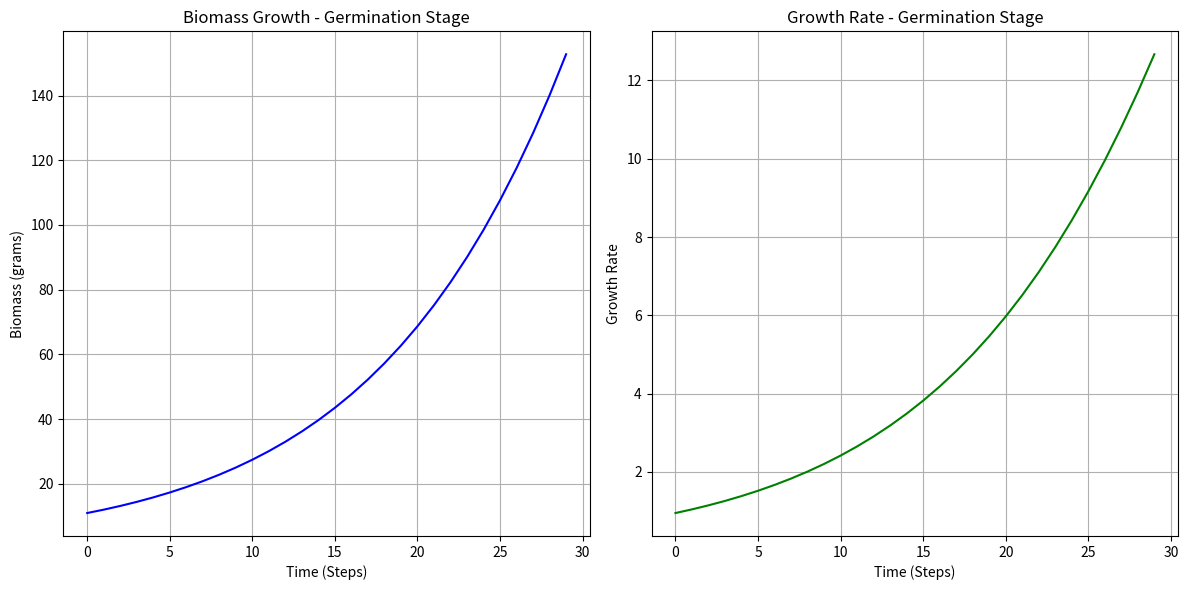
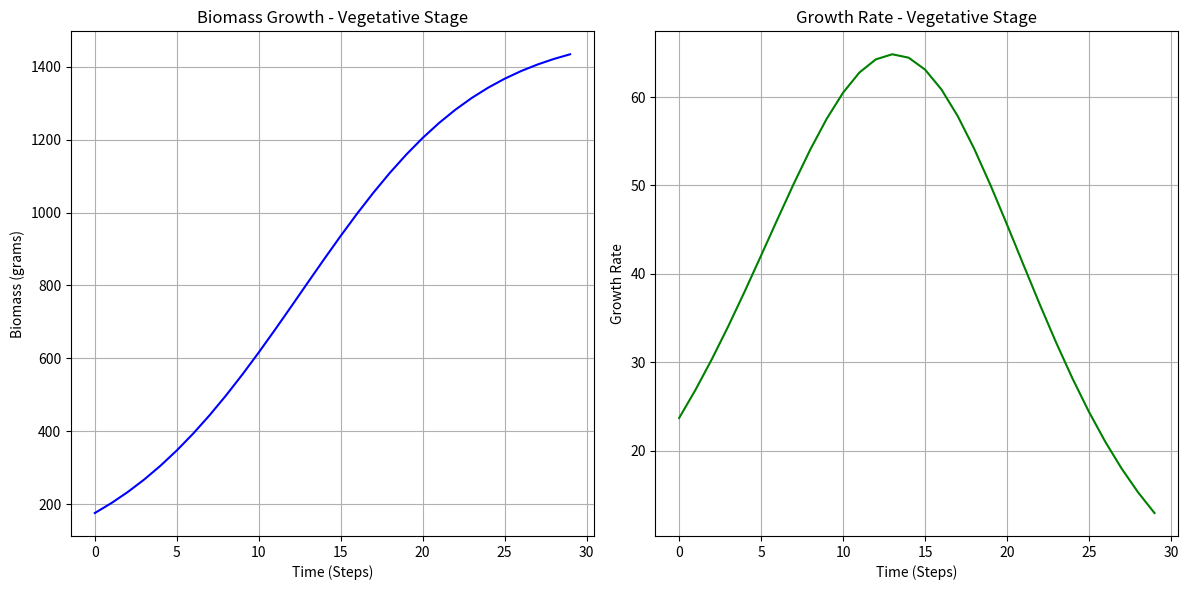
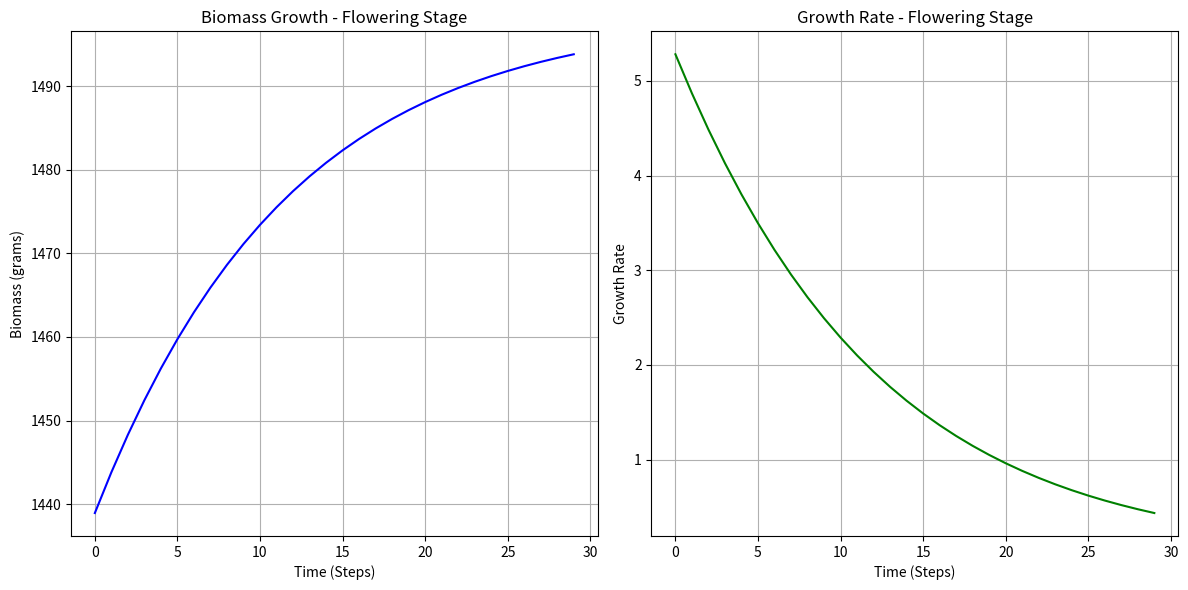

Write the Python code that produced these figures, in order.
import numpy as np
import matplotlib.pyplot as plt
import random

# Constants
gamma_base = 0.8
rho_base = 0.1
M_max_per_area = 1500
area = 1
M_max = M_max_per_area * area
init_m = 10

# Genetic Algorithm Parameters
POPULATION_SIZE = 150
GENOME_LENGTH = 3  # [lux, T, water_supply]
MUTATION_RATE = 0.1
CROSSOVER_RATE = 0.7
GENERATIONS = 150

stage_factors = {
    "Germination": 0.6,
    "Vegetative": 1.0,
    "Flowering": .90,
}

stages = {
    "Germination": {"lux": (0, 40000), "temp": (20, 30), "water": (0.6, 1.0), "red_light": 0.6, "blue_light": 0.4},
    "Vegetative": {"lux": (10000, 50000), "temp": (20, 30), "water": (0.3, 0.9), "red_light": 0.5, "blue_light": 0.5},
    "Flowering": {"lux": (40000, 60000), "temp": (22, 28), "water": (0.2, 0.7), "red_light": 0.7, "blue_light": 0.3},
}

# Function to calculate photosynthesis rate
def photosynthesis_rate(lux, T, water_supply, stage_factor, red_light, blue_light):
    light_saturation_point = 54000  # lavender = 54000
    light_factor = lux / (lux + light_saturation_point)
    
    # Influence of red and blue light
    light_color_factor = (red_light * 0.7) + (blue_light * 0.3)  # Adjust this factor based on experiments or literature
    
    temperature_factor = np.exp(-0.1 * (T - 20) ** 2)
    water_factor = water_supply
    return gamma_base * light_factor * light_color_factor * temperature_factor * water_factor * stage_factor


# Function to calculate respiration rate
def respiration_rate(lux, T):
    return rho_base * (1 + 0.3 * np.cos(lux / 10000)) * np.exp(-0.15 * (T - 22) ** 2)

# Function to calculate plant growth rate
# Modify plant_growth_rate to include red_light and blue_light
def plant_growth_rate(M, lux, T, water_supply, stage_factor, red_light, blue_light):
    light_saturation_point = 54000  # lavender = 54000
    red_blue_factor = 0.45 * red_light + 0.55 * blue_light  # Example of combining red and blue light
    light_factor = lux / (lux + light_saturation_point) * red_blue_factor  # Modify light factor with red/blue influence
    temperature_factor = np.exp(-0.1 * (T - 20) ** 2)
    water_factor = water_supply
    r = gamma_base * light_factor * temperature_factor * water_factor * stage_factor
    respiration = respiration_rate(lux, T)
    growth_rate = (r * (M_max - M) * M / M_max) - respiration
    growth_rate = max(growth_rate, 0)  # Ensure growth rate doesn't go negative
    return growth_rate


def optimize_conditions(stage_name, stage_ranges):
    population_size = POPULATION_SIZE
    generations = GENERATIONS

    # Initialize population
    population = [
        {
            "lux": random.uniform(*stage_ranges["lux"]),
            "temp": random.uniform(*stage_ranges["temp"]),
            "water": random.uniform(*stage_ranges["water"]),
        }
        for _ in range(population_size)
    ]

    for generation in range(generations):
        # Update fitness calculation to include red_light and blue_light
        fitness_scores = [
            plant_growth_rate(init_m, individual["lux"], individual["temp"], individual["water"], stage_factors.get(stage_name, 1.0), 
                              stage_ranges.get("red_light", 0), stage_ranges.get("blue_light", 0))
            for individual in population
        ]

        min_fitness = min(fitness_scores)
        max_fitness = max(fitness_scores)

        normalized_fitness_scores = [
            (fitness - min_fitness) / (max_fitness - min_fitness) if max_fitness != min_fitness else 1.0
            for fitness in fitness_scores
        ]

        top_individuals = sorted(
            zip(population, normalized_fitness_scores), key=lambda x: x[1], reverse=True
        )[:population_size // 2]

        # Crossover and Mutation
        new_population = []
        for _ in range(population_size):
            parent1, parent2 = random.choices(top_individuals, k=2)
            child = {}
            for key in ["lux", "temp", "water"]:
                if random.random() < CROSSOVER_RATE:
                    child[key] = parent1[0][key]
                else:
                    child[key] = parent2[0][key]

            # Mutation
            if random.random() < MUTATION_RATE:
                child["lux"] += random.uniform(-500, 500)
                child["lux"] = max(stage_ranges["lux"][0], min(child["lux"], stage_ranges["lux"][1]))
            if random.random() < MUTATION_RATE:
                child["temp"] += random.uniform(-1.5, 1.5)
                child["temp"] = max(stage_ranges["temp"][0], min(child["temp"], stage_ranges["temp"][1]))
            if random.random() < MUTATION_RATE:
                child["water"] += random.uniform(-0.05, 0.05)
                child["water"] = max(stage_ranges["water"][0], min(child["water"], stage_ranges["water"][1]))

            # Ensure the mutated values stay within range
            child["lux"] = max(stage_ranges["lux"][0], min(child["lux"], stage_ranges["lux"][1]))
            child["temp"] = max(stage_ranges["temp"][0], min(child["temp"], stage_ranges["temp"][1]))
            child["water"] = max(stage_ranges["water"][0], min(child["water"], stage_ranges["water"][1]))

            new_population.append(child)

        population = new_population

    # Selection
    best_individual = max(population, key=lambda ind: plant_growth_rate(
        init_m, 
        ind["lux"], 
        ind["temp"], 
        ind["water"], 
        stage_factors.get(stage_name, 1.0),
        stage_ranges.get("red_light", 0),  # Add red_light here
        stage_ranges.get("blue_light", 0)   # Add blue_light here
    ))
    best_individual["red_light"] = stage_ranges["red_light"]
    best_individual["blue_light"] = stage_ranges["blue_light"]
    return best_individual

# Optimize conditions for each stage
optimized_conditions = {}
for stage, ranges in stages.items():
    print(f"Optimizing conditions for {stage}...")
    optimized_conditions[stage] = optimize_conditions(stage, ranges)

# Print optimized conditions for each stage
for stage, conditions in optimized_conditions.items():
    print(f"Optimal conditions for {stage}: {conditions}")

# Simulate and plot biomass growth and growth rate for best conditions
M = init_m  # Initialize mass for the stage
for stage, conditions in optimized_conditions.items():
    print(f"Simulating growth for {stage} stage...")
    stage_factor = stage_factors.get(stage, 1.0)

    time_steps = 30
    biomass_data = []
    growth_rate_data = []

    for t in range(time_steps):
        growth_rate = plant_growth_rate(M, conditions["lux"], conditions["temp"], conditions["water"], stage_factor, 
                                        conditions["red_light"], conditions["blue_light"])
        M += growth_rate

        M = min(max(M, 0), M_max)

        biomass_data.append(M)
        growth_rate_data.append(growth_rate)

    # Plot biomass and growth rate
    plt.figure(figsize=(12, 6))

    # Biomass plot
    plt.subplot(1, 2, 1)
    plt.plot(range(time_steps), biomass_data, label="Biomass", color="blue")
    plt.title(f"Biomass Growth - {stage} Stage")
    plt.xlabel("Time (Steps)")
    plt.ylabel("Biomass (grams)")
    plt.grid(True)

    # Growth rate plot
    plt.subplot(1, 2, 2)
    plt.plot(range(time_steps), growth_rate_data, label="Growth Rate", color="green")
    plt.title(f"Growth Rate - {stage} Stage")
    plt.xlabel("Time (Steps)")
    plt.ylabel("Growth Rate")
    plt.grid(True)

    plt.tight_layout()
    plt.show()

    # Print final mass at the end of the stage
    print(f"Final biomass at the end of {stage} stage: {M:.2f} grams")
